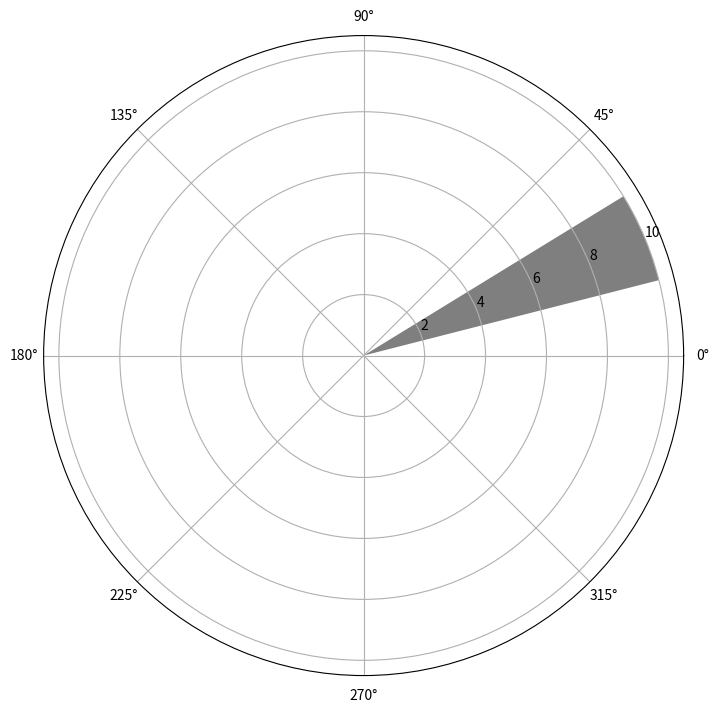

Recreate this plot in Python.
#! /usr/bin/env python3

import numpy as np
import matplotlib.cm as cm
from matplotlib.pyplot import figure, show, rc


# force square figure and square axes looks better for polar, IMO
fig = figure(figsize=(8,8))
ax = fig.add_axes([0.1, 0.1, 0.8, 0.8], polar=True)

N = 1
theta = np.arange(0.0, 2*np.pi, 2*np.pi/N)
print (theta)
radii = 10*np.random.rand(N)
radii = [10]
print (radii)
width = np.pi/4*np.random.rand(N)
print(width)
# bars = ax.bar([0], radii, width=width, bottom=0.0)

q = 10
bars = ax.bar(.4, q, width=.3, bottom=0.0)
bars[0].set_facecolor('black')
bars[0].set_alpha(0.5)


show()
